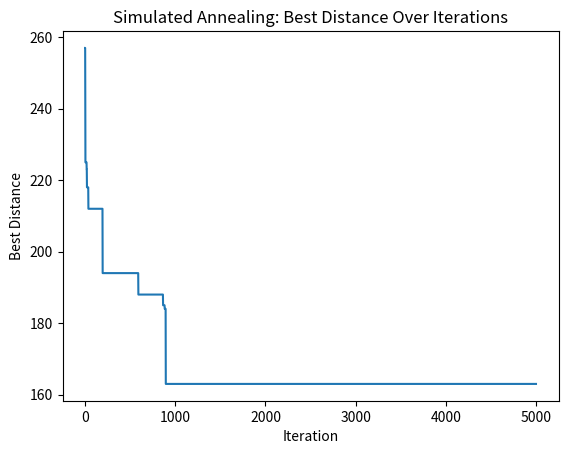

Source code (Python):

import random
import math
import matplotlib.pyplot as plt

# A more complex distance matrix for 10 cities
distance_matrix = [
    [0, 29, 20, 21, 17, 28, 35, 40, 10, 50],
    [29, 0, 15, 17, 30, 25, 33, 50, 20, 40],
    [20, 15, 0, 28, 10, 15, 35, 25, 15, 30],
    [21, 17, 28, 0, 35, 20, 22, 30, 18, 25],
    [17, 30, 10, 35, 0, 15, 40, 25, 22, 18],
    [28, 25, 15, 20, 15, 0, 22, 30, 25, 35],
    [35, 33, 35, 22, 40, 22, 0, 18, 35, 28],
    [40, 50, 25, 30, 25, 30, 18, 0, 28, 20],
    [10, 20, 15, 18, 22, 25, 35, 28, 0, 15],
    [50, 40, 30, 25, 18, 35, 28, 20, 15, 0]
]


# Function to calculate the total distance of the tour
def total_distance(tour, distance_matrix):
    distance = 0
    for i in range(len(tour)):
        distance += distance_matrix[tour[i]][tour[(i + 1) % len(tour)]]
    return distance


# Function to generate a neighboring solution by swapping two cities
def swap_two_cities(tour):
    new_tour = tour[:]
    i, j = random.sample(range(len(tour)), 2)
    new_tour[i], new_tour[j] = new_tour[j], new_tour[i]
    return new_tour


# Cooling schedule: function to reduce temperature
def schedule(t):
    return 1000 * (0.995 ** t)


# Simulated Annealing algorithm
def simulated_annealing(distance_matrix, max_iterations):
    num_cities = len(distance_matrix)

    # Initial random tour
    current_tour = list(range(num_cities))
    random.shuffle(current_tour)
    current_distance = total_distance(current_tour, distance_matrix)

    best_tour = current_tour
    best_distance = current_distance

    current = current_tour
    best_distances = []

    for t in range(max_iterations):
        T = schedule(t)
        if T == 0:
            break

        next_tour = swap_two_cities(current)
        delta_E = total_distance(next_tour, distance_matrix) - total_distance(current, distance_matrix)

        if delta_E < 0 or random.random() < math.exp(-delta_E / T):
            current = next_tour
            current_distance = total_distance(current, distance_matrix)

        if current_distance < best_distance:
            best_tour = current
            best_distance = current_distance

        best_distances.append(best_distance)

        # Print the current best distance at each iteration
        if t % 100 == 0:
            print(f"Iteration {t + 1}: Best Distance = {best_distance}")

    return best_tour, best_distance, best_distances


# Parameters for the Simulated Annealing
initial_temp = 1000
max_iterations = 5000

# Run the Simulated Annealing algorithm
best_tour, best_distance, best_distances = simulated_annealing(distance_matrix, max_iterations)

# Print the best tour and distance
print("Best Tour:", best_tour)
print("Best Distance:", best_distance)

# Plot the best distance over iterations
plt.plot(best_distances)
plt.title("Simulated Annealing: Best Distance Over Iterations")
plt.xlabel("Iteration")
plt.ylabel("Best Distance")
plt.show()
